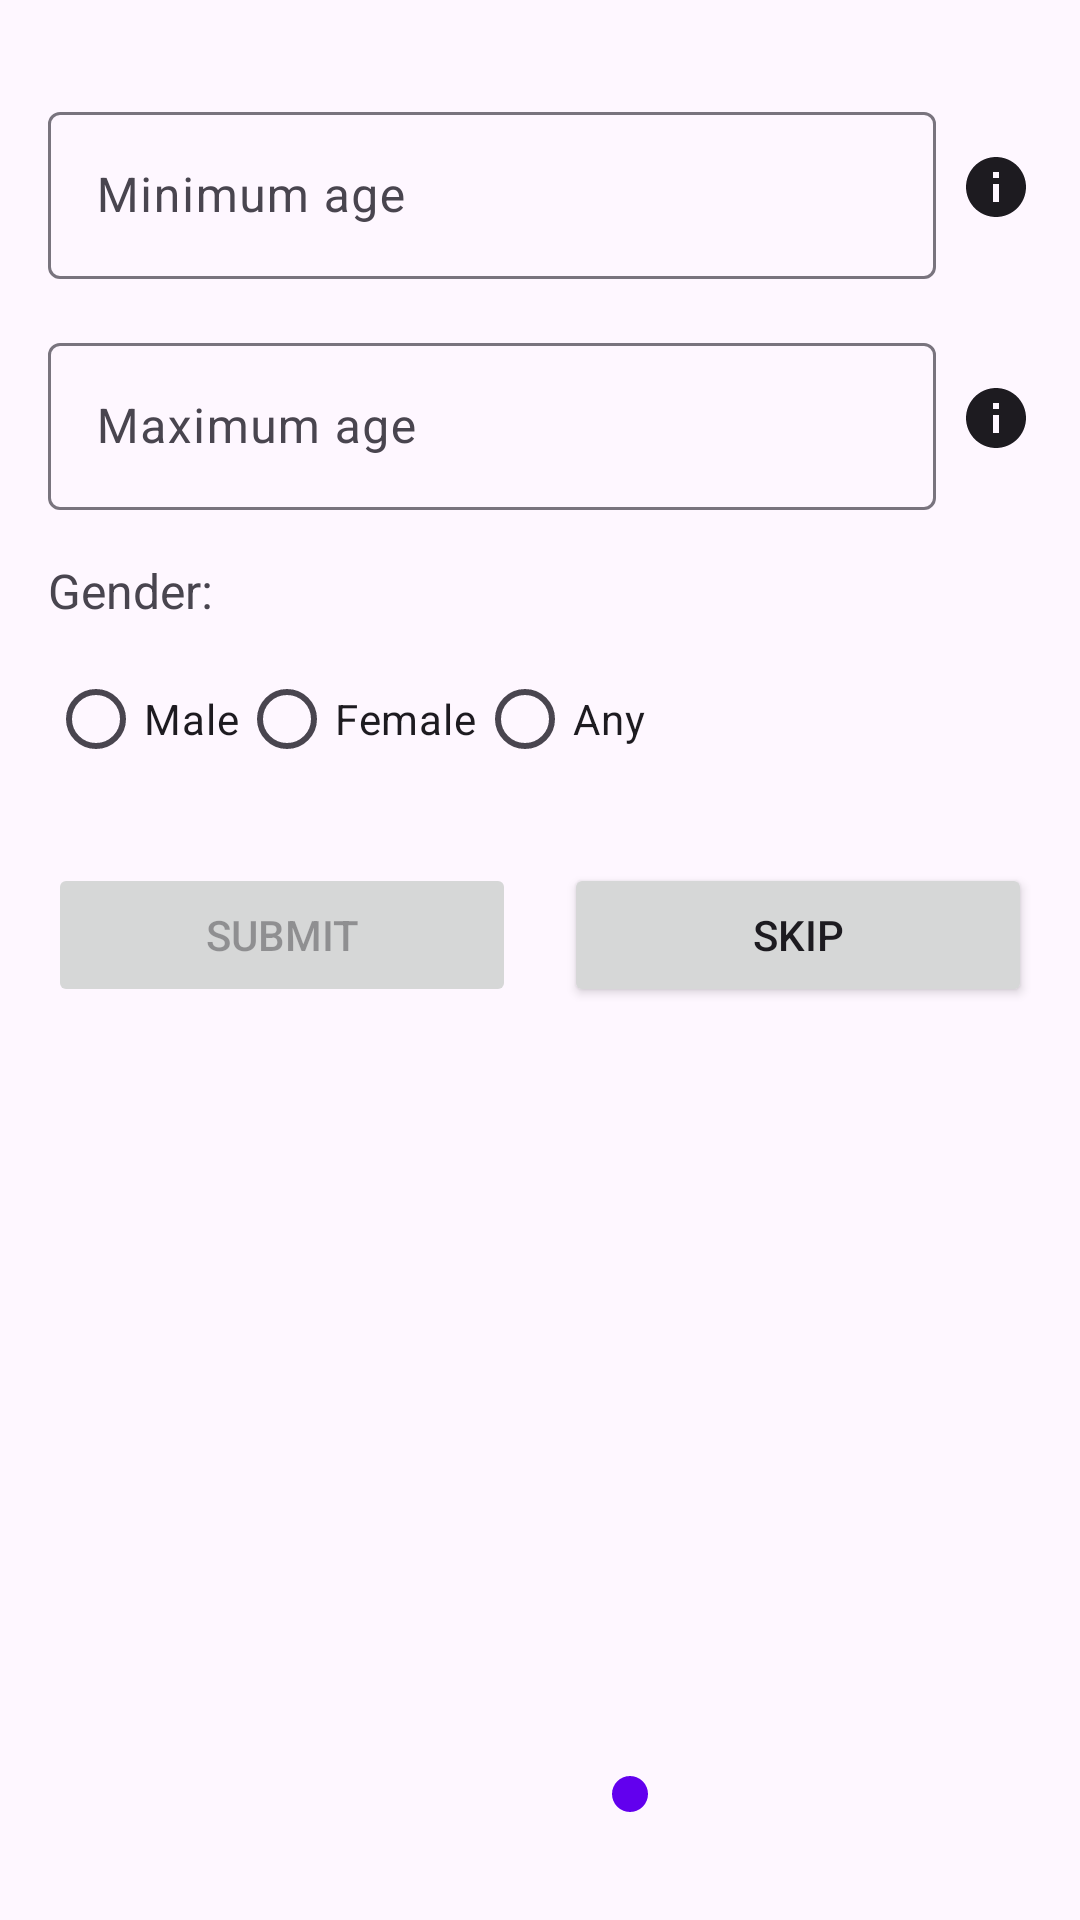

Produce the Android XML layout that renders to this screen, including the resource entries it uses.
<!-- AndroidManifest.xml: application theme Theme.AIChat -->
<!-- res/layout/activity_preference.xml -->
<?xml version="1.0" encoding="utf-8"?>
<androidx.constraintlayout.widget.ConstraintLayout xmlns:android="http://schemas.android.com/apk/res/android"
    android:layout_width="match_parent"
    android:layout_height="match_parent"
    android:fitsSystemWindows="true"
    xmlns:app="http://schemas.android.com/apk/res-auto"
    android:padding="16dp">

    <LinearLayout
        android:layout_width="match_parent"
        android:layout_height="wrap_content"
        android:orientation="vertical"
        app:layout_constraintTop_toTopOf="parent"
        app:layout_constraintStart_toStartOf="parent"
        app:layout_constraintEnd_toEndOf="parent">

        <LinearLayout
            android:layout_width="match_parent"
            android:layout_height="wrap_content"
            android:orientation="horizontal"
            android:gravity="center_vertical"
            android:layout_marginTop="16dp">

            <com.google.android.material.textfield.TextInputLayout
                android:id="@+id/minAgeInputLayout"
                android:layout_width="0dp"
                android:layout_height="wrap_content"
                android:layout_weight="1"
                android:hint="@string/min_age_hint">

                <com.google.android.material.textfield.TextInputEditText
                    android:id="@+id/minAgeInput"
                    android:layout_width="match_parent"
                    android:layout_height="wrap_content"
                    android:inputType="number"
                    android:maxLines="1"/>
            </com.google.android.material.textfield.TextInputLayout>
            <ImageView
                android:id="@+id/minAgeInfoIcon"
                android:layout_width="24dp"
                android:layout_height="24dp"
                android:layout_marginStart="8dp"
                android:src="@drawable/ic_info_outline"
                android:contentDescription="@string/age_info_description"
                android:clickable="true"
                android:focusable="true"/>
        </LinearLayout>

        <LinearLayout
            android:layout_width="match_parent"
            android:layout_height="wrap_content"
            android:orientation="horizontal"
            android:gravity="center_vertical"
            android:layout_marginTop="16dp">

            <com.google.android.material.textfield.TextInputLayout
                android:id="@+id/maxAgeInputLayout"
                android:layout_width="0dp"
                android:layout_height="wrap_content"
                android:layout_weight="1"
                android:hint="@string/max_age_hint">

                <com.google.android.material.textfield.TextInputEditText
                    android:id="@+id/maxAgeInput"
                    android:layout_width="match_parent"
                    android:layout_height="wrap_content"
                    android:inputType="number"
                    android:maxLines="1"/>
            </com.google.android.material.textfield.TextInputLayout>
            <ImageView
                android:id="@+id/maxAgeInfoIcon"
                android:layout_width="24dp"
                android:layout_height="24dp"
                android:layout_marginStart="8dp"
                android:src="@drawable/ic_info_outline"
                android:contentDescription="@string/age_info_description"
                android:clickable="true"
                android:focusable="true"/>
        </LinearLayout>

        <TextView
            android:layout_width="wrap_content"
            android:layout_height="wrap_content"
            android:text="@string/gender_label"
            android:textSize="16sp"
            android:layout_marginTop="16dp"
            android:layout_marginBottom="8dp"/>

        <RadioGroup
            android:id="@+id/genderGroup"
            android:layout_width="wrap_content"
            android:layout_height="wrap_content"
            android:orientation="horizontal">

            <RadioButton
                android:id="@+id/maleRadio"
                android:layout_width="wrap_content"
                android:layout_height="wrap_content"
                android:tag="M"
                android:text="@string/gender_male"/>

            <RadioButton
                android:id="@+id/femaleRadio"
                android:layout_width="wrap_content"
                android:layout_height="wrap_content"
                android:tag="F"
                android:text="@string/gender_female"/>
            <RadioButton
                android:id="@+id/anyRadio"
                android:layout_width="wrap_content"
                android:layout_height="wrap_content"
                android:tag="Any"
                android:text="@string/gender_any"/>
        </RadioGroup>

        <LinearLayout
            android:layout_width="match_parent"
            android:layout_height="wrap_content"
            android:orientation="horizontal"
            android:layout_marginTop="24dp">

            <Button
                android:id="@+id/submitButton"
                android:layout_width="0dp"
                android:layout_height="wrap_content"
                android:layout_weight="1"
                android:text="@string/submit_button"
                android:enabled="false"
                android:layout_marginEnd="8dp"/>

            <Button
                android:id="@+id/skipButton"
                android:layout_width="0dp"
                android:layout_height="wrap_content"
                android:layout_weight="1"
                android:text="@string/skip_button"
                android:layout_marginStart="8dp"/>
        </LinearLayout>
    </LinearLayout>

    <LinearLayout
        android:id="@+id/progressDots"
        android:layout_width="match_parent"
        android:layout_height="wrap_content"
        android:orientation="horizontal"
        android:gravity="center"
        android:paddingTop="16dp"
        android:paddingBottom="16dp"
        app:layout_constraintBottom_toBottomOf="parent"
        app:layout_constraintStart_toStartOf="parent"
        app:layout_constraintEnd_toEndOf="parent">

        <View
            android:id="@+id/dot1"
            android:layout_width="12dp"
            android:layout_height="12dp"
            android:background="@drawable/dot_done"
            android:layout_margin="4dp"/>
        <View
            android:id="@+id/dot2"
            android:layout_width="12dp"
            android:layout_height="12dp"
            android:background="@drawable/dot_done"
            android:layout_margin="4dp"/>
        <View
            android:id="@+id/dot3"
            android:layout_width="12dp"
            android:layout_height="12dp"
            android:background="@drawable/dot_done"
            android:layout_margin="4dp"/>
        <View
            android:id="@+id/dot4"
            android:layout_width="12dp"
            android:layout_height="12dp"
            android:background="@drawable/dot_active"
            android:layout_margin="4dp"/>
    </LinearLayout>
</androidx.constraintlayout.widget.ConstraintLayout>
<!-- resources referenced by this layout -->
<resources>
  <!-- drawable dot_active (drawable) -->
  <shape xmlns:android="http://schemas.android.com/apk/res/android"
      android:shape="oval">
      <solid android:color="#6200EE"/>
      <size android:width="12dp" android:height="12dp"/>
  </shape>
  <!-- drawable ic_info_outline (drawable) -->
  <vector xmlns:android="http://schemas.android.com/apk/res/android"
      android:height="24dp"
      android:viewportHeight="24"
      android:viewportWidth="24"
      android:width="24dp">
      <path
          android:fillColor="?attr/colorOnSurface"
      android:pathData="M12,2C6.48,2 2,6.48 2,12s4.48,10 10,10 10,-4.48 10,-10S17.52,2 12,2zM13,17h-2v-6h2v6zM13,9h-2L11,7h2v2z"/>
  </vector>
  <string name="age_info_description">Age field information</string>
  <string name="gender_any">Any</string>
  <string name="gender_female">Female</string>
  <string name="gender_label">Gender:</string>
  <string name="gender_male">Male</string>
  <string name="max_age_hint">Maximum age</string>
  <string name="min_age_hint">Minimum age</string>
  <string name="skip_button">Skip</string>
  <string name="submit_button">Submit</string>
  <style name="Theme.AIChat" parent="Base.Theme.AIChat" />
  <style name="Base.Theme.AIChat" parent="Theme.Material3.DayNight.NoActionBar">
          
          
      </style>
</resources>
